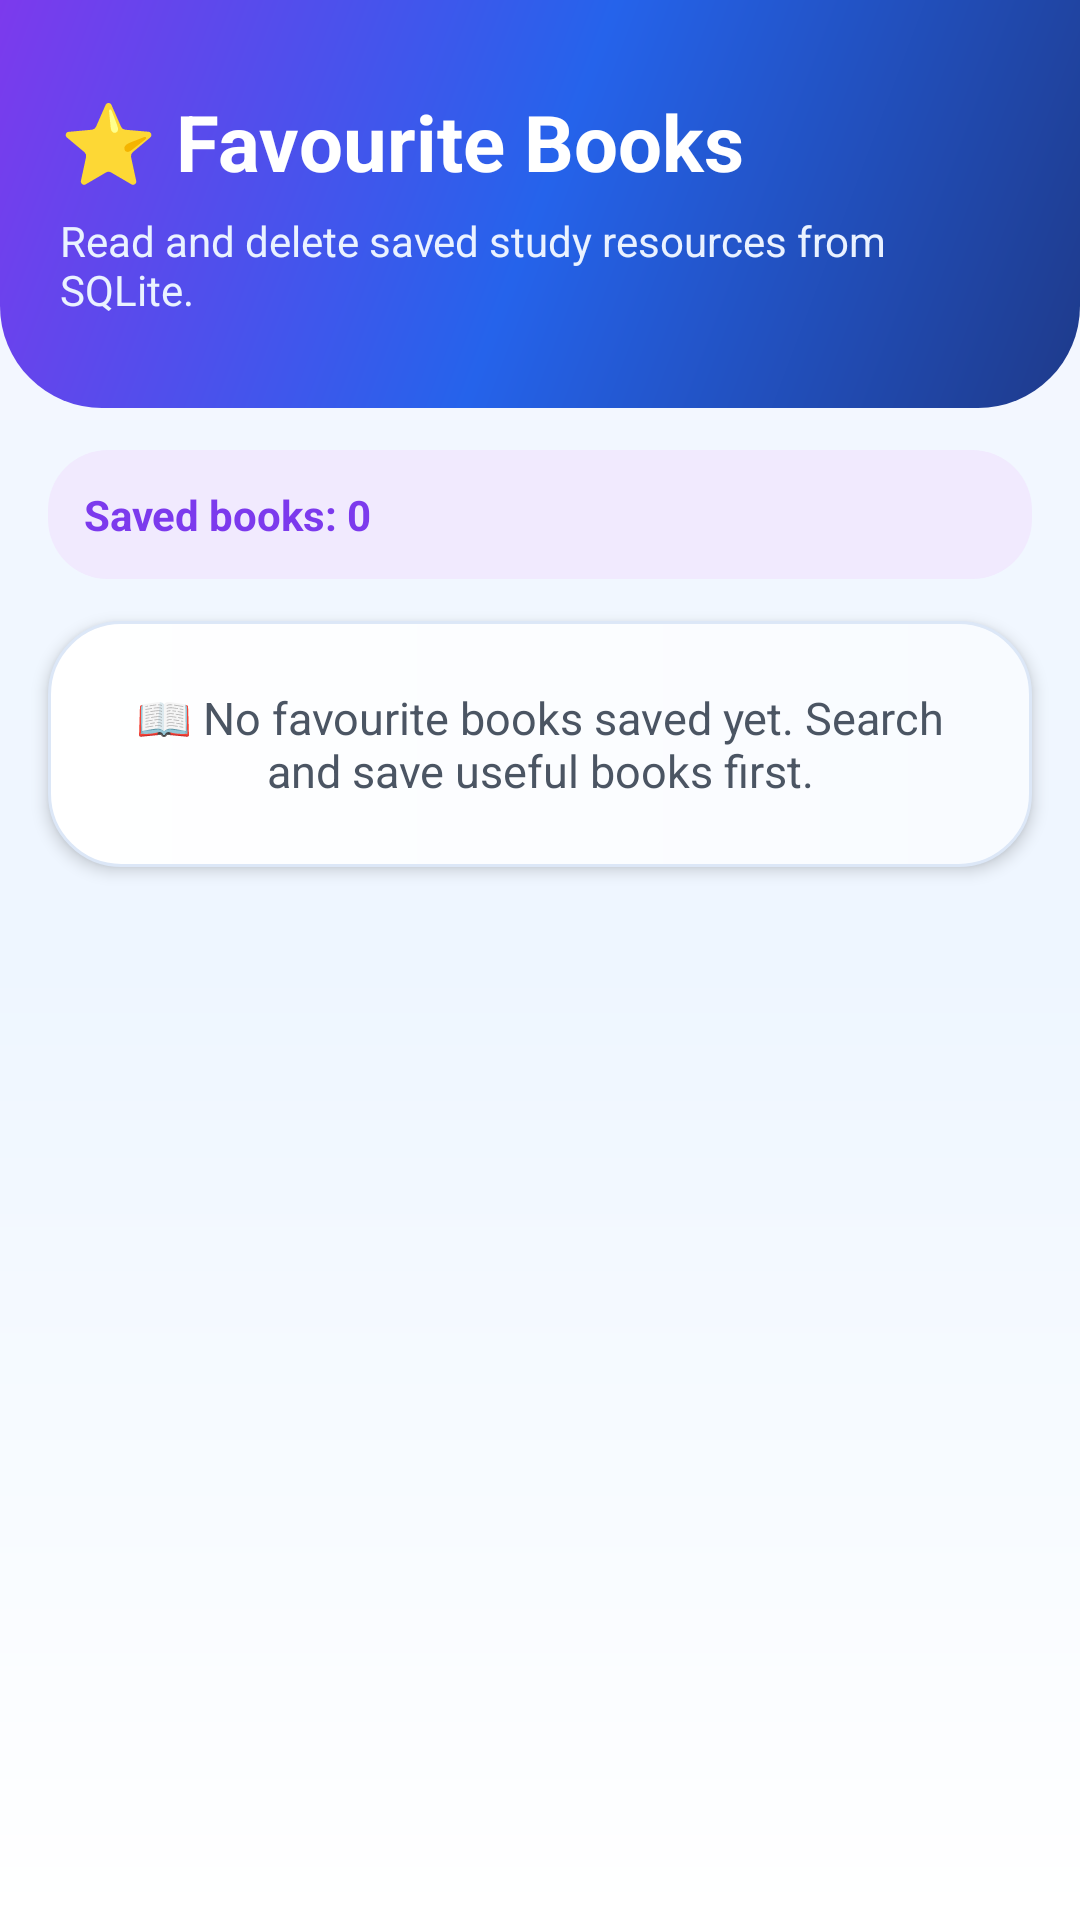

The Android layout XML behind this screen, and the referenced resources:
<!-- AndroidManifest.xml: application theme AppTheme -->
<!-- res/layout/activity_favorite_books.xml -->
<?xml version="1.0" encoding="utf-8"?>
<LinearLayout xmlns:android="http://schemas.android.com/apk/res/android"
    android:layout_width="match_parent"
    android:layout_height="match_parent"
    android:background="@drawable/screen_bg"
    android:orientation="vertical">

    <LinearLayout
        android:layout_width="match_parent"
        android:layout_height="136dp"
        android:background="@drawable/header_bg"
        android:gravity="center_vertical"
        android:orientation="vertical"
        android:paddingLeft="20dp"
        android:paddingRight="20dp">

        <TextView
            android:layout_width="match_parent"
            android:layout_height="wrap_content"
            android:text="⭐ Favourite Books"
            android:textColor="@color/white"
            android:textSize="26sp"
            android:textStyle="bold" />

        <TextView
            android:layout_width="match_parent"
            android:layout_height="wrap_content"
            android:layout_marginTop="6dp"
            android:text="Read and delete saved study resources from SQLite."
            android:textColor="#EAF2FF"
            android:textSize="14sp" />
    </LinearLayout>

    <TextView
        android:id="@+id/txtSavedBooksCount"
        android:layout_width="match_parent"
        android:layout_height="wrap_content"
        android:layout_marginLeft="16dp"
        android:layout_marginTop="14dp"
        android:layout_marginRight="16dp"
        android:background="@drawable/chip_purple"
        android:padding="12dp"
        android:text="Saved books: 0"
        android:textColor="@color/accent_purple"
        android:textSize="14sp"
        android:textStyle="bold" />

    <TextView
        android:id="@+id/txtEmptyBooks"
        android:layout_width="match_parent"
        android:layout_height="wrap_content"
        android:layout_marginLeft="16dp"
        android:layout_marginTop="14dp"
        android:layout_marginRight="16dp"
        android:background="@drawable/empty_state_bg"
        android:elevation="3dp"
        android:gravity="center"
        android:padding="22dp"
        android:text="📖 No favourite books saved yet. Search and save useful books first."
        android:textColor="@color/text_medium"
        android:textSize="15sp" />

    <androidx.recyclerview.widget.RecyclerView
        android:id="@+id/recyclerFavorites"
        android:layout_width="match_parent"
        android:layout_height="0dp"
        android:layout_marginLeft="16dp"
        android:layout_marginTop="12dp"
        android:layout_marginRight="16dp"
        android:layout_weight="1"
        android:clipToPadding="false"
        android:paddingBottom="16dp" />
</LinearLayout>
<!-- resources referenced by this layout -->
<resources>
  <color name="accent_purple">#7C3AED</color>
  <color name="text_medium">#4B5563</color>
  <color name="white">#FFFFFF</color>
  <!-- drawable chip_purple (drawable) -->
  <?xml version="1.0" encoding="utf-8"?>
  <shape xmlns:android="http://schemas.android.com/apk/res/android">
      <solid android:color="@color/chip_purple_bg" />
      <corners android:radius="20dp" />
      <padding android:left="10dp" android:right="10dp" android:top="6dp" android:bottom="6dp" />
  </shape>
  <!-- drawable empty_state_bg (drawable) -->
  <?xml version="1.0" encoding="utf-8"?>
  <shape xmlns:android="http://schemas.android.com/apk/res/android">
      <gradient
          android:angle="0"
          android:startColor="#FFFFFF"
          android:endColor="#F8FBFF" />
      <corners android:radius="24dp" />
      <stroke android:width="1dp" android:color="@color/border_light" />
      <padding android:left="18dp" android:right="18dp" android:top="18dp" android:bottom="18dp" />
  </shape>
  <!-- drawable header_bg (drawable) -->
  <?xml version="1.0" encoding="utf-8"?>
  <shape xmlns:android="http://schemas.android.com/apk/res/android">
      <gradient
          android:angle="135"
          android:startColor="@color/primary_dark"
          android:centerColor="@color/primary_blue"
          android:endColor="@color/accent_purple" />
      <corners android:bottomLeftRadius="34dp" android:bottomRightRadius="34dp" />
  </shape>
  <!-- drawable screen_bg (drawable) -->
  <?xml version="1.0" encoding="utf-8"?>
  <shape xmlns:android="http://schemas.android.com/apk/res/android">
      <gradient
          android:angle="270"
          android:startColor="#F6F8FF"
          android:centerColor="#EEF6FF"
          android:endColor="#FFFFFF" />
  </shape>
  <style name="AppTheme" parent="android:style/Theme.Material.Light.NoActionBar">
          <item name="android:fontFamily">sans-serif</item>
          <item name="android:windowBackground">@color/background_light</item>
          <item name="android:statusBarColor">@color/primary_dark</item>
          <item name="android:navigationBarColor">@color/surface_white</item>
          <item name="android:colorAccent">@color/accent_green</item>
          <item name="android:windowLightStatusBar">false</item>
      </style>
  <color name="chip_purple_bg">#F1EAFE</color>
  <color name="border_light">#DCE7F7</color>
  <color name="primary_dark">#1E3A8A</color>
  <color name="primary_blue">#2563EB</color>
  <color name="background_light">#F6F8FF</color>
  <color name="surface_white">#FFFFFF</color>
  <color name="accent_green">#10B981</color>
</resources>
